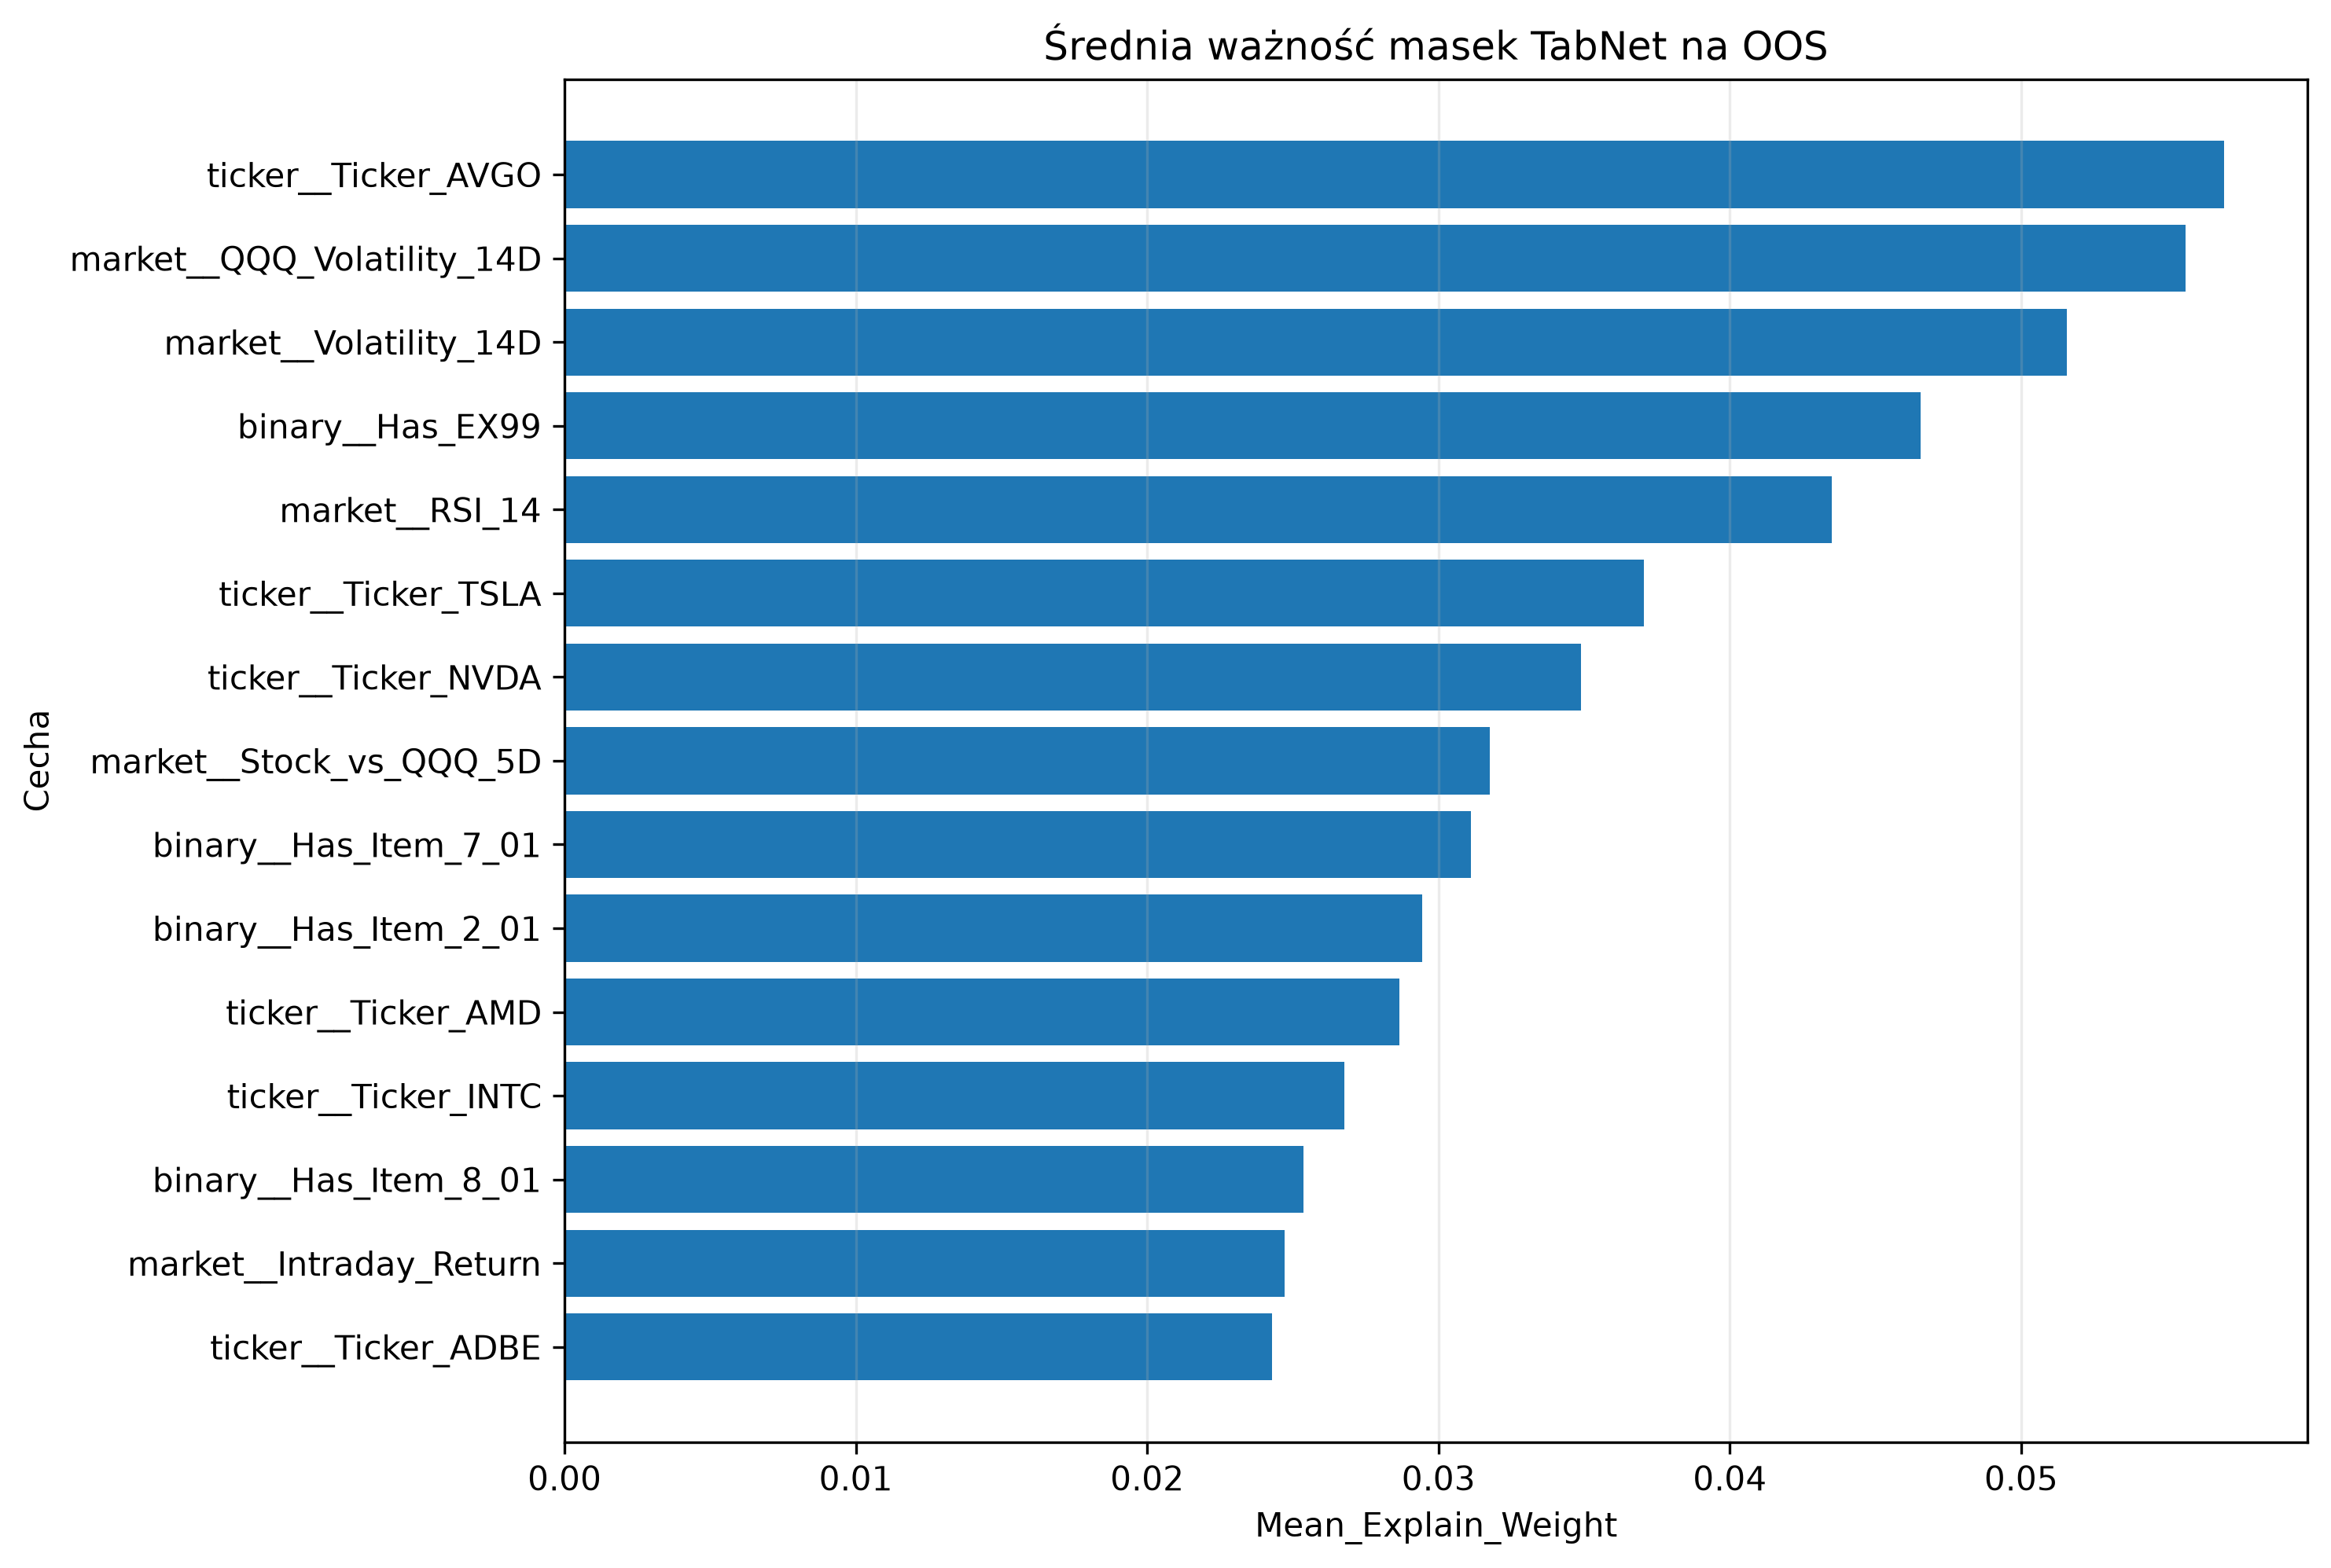

The table this chart was drawn from, first rows:
Feature, Mean_Explain_Weight, Std_Explain_Weight, Mean_Mask_Step_1, Mean_Mask_Step_2, Mean_Mask_Step_3, Mean_Mask_Step_4, Rank
ticker__Ticker_AVGO, 0.05698, 0.1192, 0.1326, 0.021, 0.0358, 0.01975, 1
market__QQQ_Volatility_14D, 0.05565, 0.112, 0.0785, 0.04157, 0.01896, 0.02795, 2
market__Volatility_14D, 0.05157, 0.08496, 0.04428, 0.02729, 0.05376, 0.03803, 3
binary__Has_EX99, 0.04653, 0.09682, 0.06467, 0.04246, 0.01302, 0.01693, 4
market__RSI_14, 0.04351, 0.1048, 0.03811, 0.02476, 0.02309, 0.03967, 5
ticker__Ticker_TSLA, 0.03705, 0.05599, 0.06019, 0.03868, 0.01896, 0.03705, 6
ticker__Ticker_NVDA, 0.03489, 0.0784, 0.08218, 0.03968, 0.01626, 0.01482, 7
market__Stock_vs_QQQ_5D, 0.03176, 0.04623, 0.01686, 0.03057, 0.01229, 0.05502, 8
binary__Has_Item_7_01, 0.03111, 0.05052, 0.03844, 0.02058, 0.02426, 0.04534, 9
binary__Has_Item_2_01, 0.02944, 0.05228, 0.04087, 0.02414, 0.0215, 0.009403, 10
ticker__Ticker_AMD, 0.02867, 0.0542, 0.04515, 0.02729, 0.01303, 0.02185, 11
ticker__Ticker_INTC, 0.02677, 0.04267, 0.03285, 0.02586, 0.04514, 0.0075, 12
binary__Has_Item_8_01, 0.02538, 0.02855, 0.03044, 0.02765, 0.03091, 0.03007, 13
market__Intraday_Return, 0.02472, 0.03373, 0.04683, 0.01659, 0.03202, 0.03139, 14
ticker__Ticker_ADBE, 0.02428, 0.03479, 0.01163, 0.01651, 0.05166, 0.0328, 15
binary__Has_Item_1_02, 0.02369, 0.02745, 0.007598, 0.04032, 0.01904, 0.04333, 16
market__QQQ_Log_Return_3D, 0.02359, 0.02338, 0.005099, 0.008762, 0.02867, 0.05749, 17
market__Stock_vs_QQQ_3D, 0.02235, 0.04364, 0.01108, 0.01989, 0.01892, 0.02953, 18
market__Daily_Range, 0.02113, 0.0704, 0.01493, 0.02569, 0.01537, 0.01215, 19
ticker__Ticker_GOOGL, 0.0203, 0.01424, 0.001714, 0.0155, 0.0547, 0.02974, 20
ticker__Ticker_AMZN, 0.02019, 0.02499, 0.01927, 0.03807, 0.01619, 0.008626, 21
binary__Has_Item_5_02, 0.02009, 0.01609, 0.002129, 0.03986, 0.02433, 0.02724, 22
ticker__Ticker_AAPL, 0.01984, 0.01872, 0.01098, 0.02527, 0.03318, 0.02062, 23
market__Relative_Volume_20D, 0.01982, 0.02404, 0.009103, 0.0254, 0.02018, 0.02696, 24
ticker__Ticker_QCOM, 0.01948, 0.02313, 0.01522, 0.03203, 0.0269, 0.01079, 25
ticker__Ticker_MSFT, 0.01939, 0.02392, 0.01658, 0.02281, 0.01282, 0.03821, 26
market__Stock_vs_QQQ_1D, 0.01893, 0.04963, 0.007918, 0.01822, 0.03007, 0.0116, 27
ticker__Ticker_NFLX, 0.01877, 0.02378, 0.013, 0.02479, 0.03064, 0.02246, 28
binary__Has_Item_5_03, 0.01829, 0.01514, 0.01039, 0.03062, 0.02386, 0.0224, 29
ticker__Ticker_META, 0.01822, 0.02961, 0.01943, 0.02062, 0.01377, 0.02683, 30
binary__Has_Event_Guidance, 0.01739, 0.02161, 0.01353, 0.02123, 0.02002, 0.01862, 31
binary__Has_Item_5_07, 0.0172, 0.02638, 0.02005, 0.0133, 0.02077, 0.02004, 32
market__QQQ_Log_Return_5D, 0.01625, 0.01104, 0.004393, 0.02065, 0.03811, 0.01829, 33
binary__Has_Event_Earnings, 0.0162, 0.05257, 0.01869, 0.01272, 0.01608, 0.00979, 34
market__QQQ_Log_Return_1D, 0.01587, 0.01648, 0.001741, 0.02059, 0.01389, 0.0383, 35
binary__Has_Item_1_01, 0.0156, 0.01504, 0.001985, 0.02481, 0.02176, 0.02619, 36
binary__Has_Event_Buyback, 0.01515, 0.01414, 0.005116, 0.02776, 0.01892, 0.01316, 37
binary__Has_Item_2_02, 0.01291, 0.01161, 0.001653, 0.01641, 0.02557, 0.02123, 38
market__Price_to_SMA20, 0.01111, 0.01713, 0.003527, 0.0185, 0.01265, 0.01135, 39
binary__Has_Item_2_03, 0.009937, 0.008067, 0.001243, 0.01156, 0.03293, 0.007483, 40
